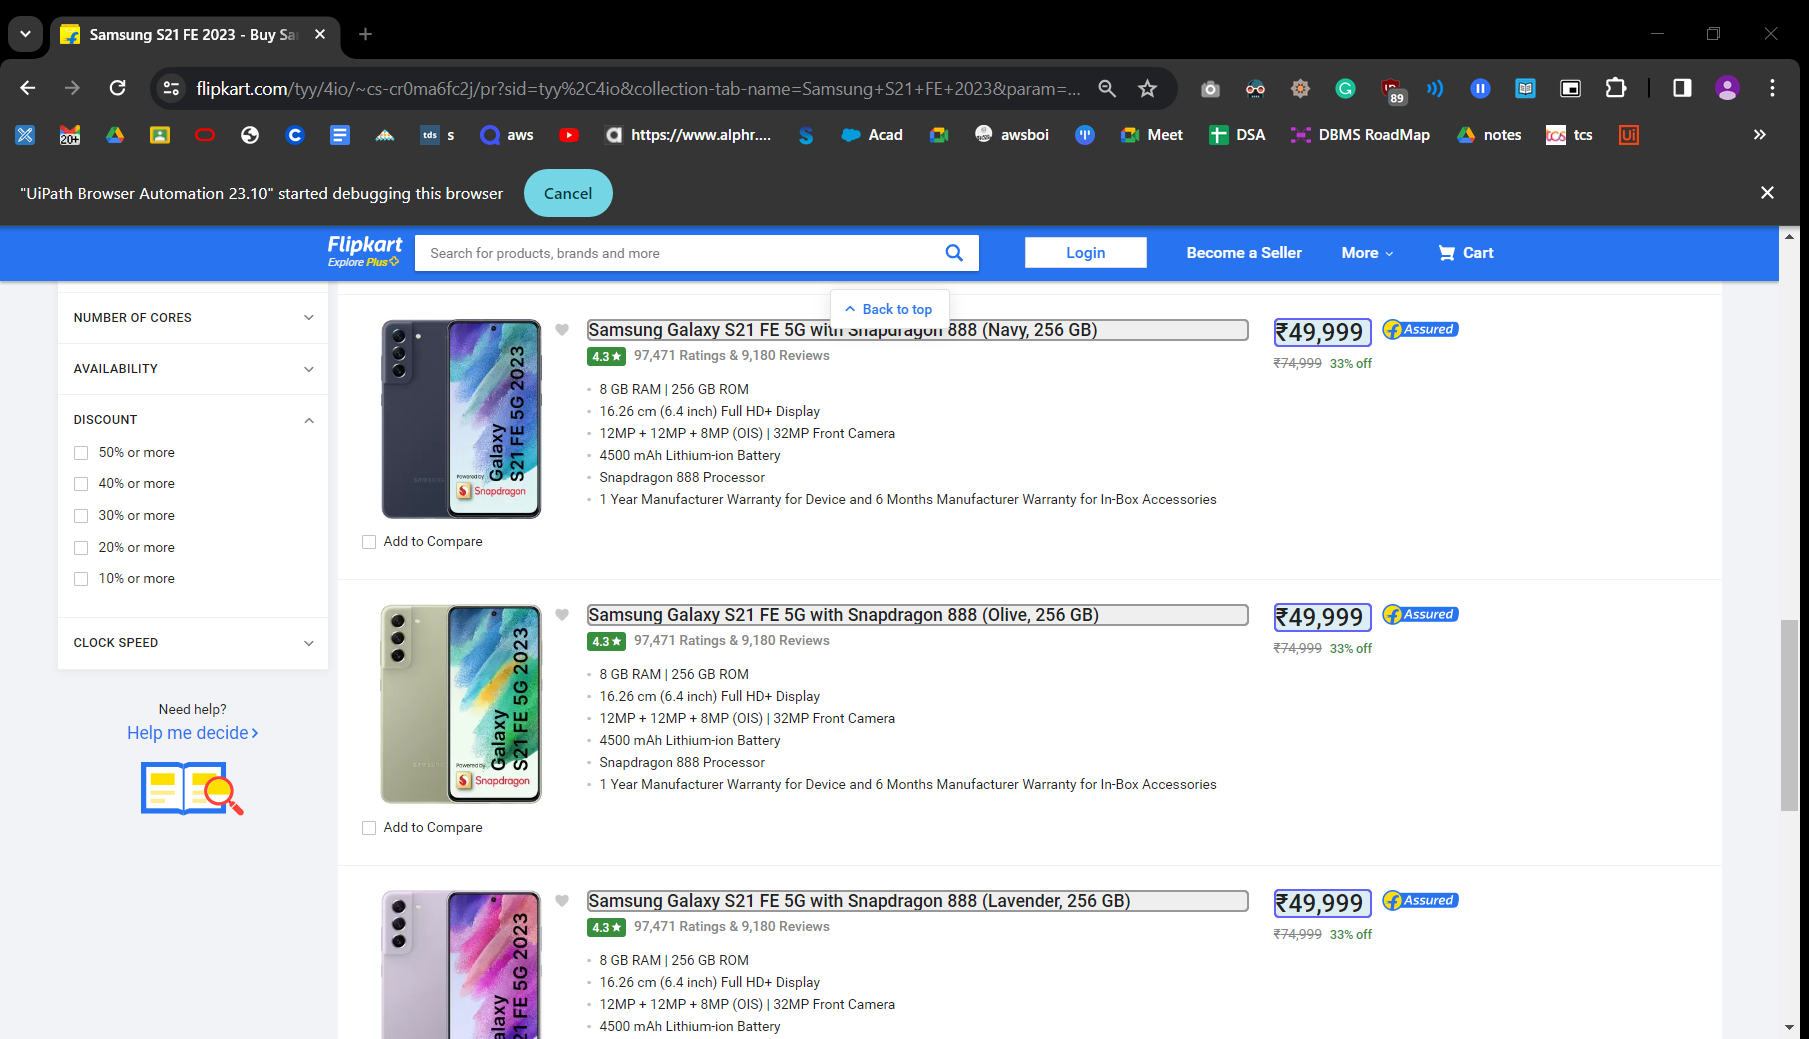
Workflow: Main

Step 1: get-text from the element in window 'Samsung S21 FE 2023 - Buy Samsung S21 FE 2023 Online at Low Prices In India | Flipkart.com' (chrome.exe)
